pico-8 play session: no input (idle)

[t = 1 s] idle ~1s (no d-pad/buttons)
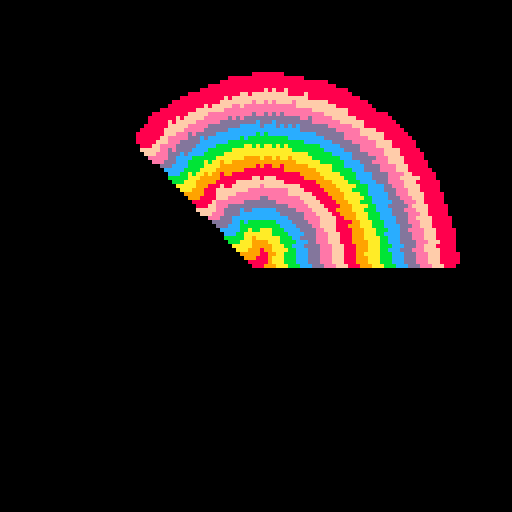
[t = 2 s] idle ~2s (no d-pad/buttons)
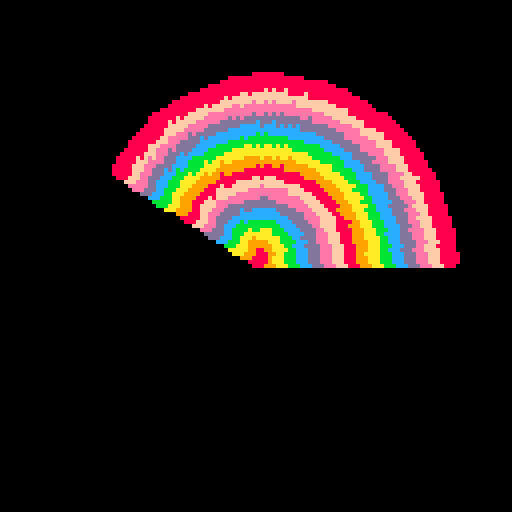
[t = 4 s] idle ~4s (no d-pad/buttons)
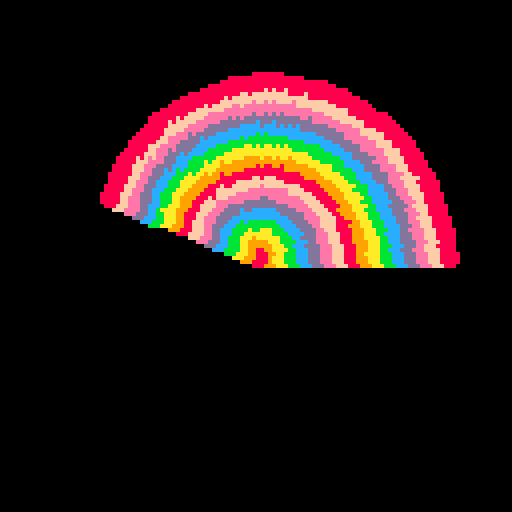
[t = 6 s] idle ~6s (no d-pad/buttons)
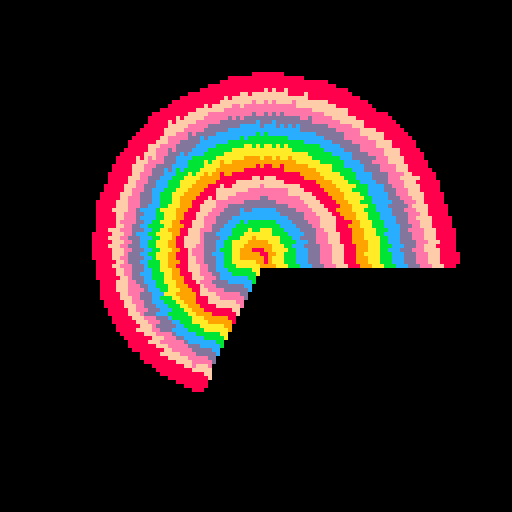
[t = 8 s] idle ~8s (no d-pad/buttons)
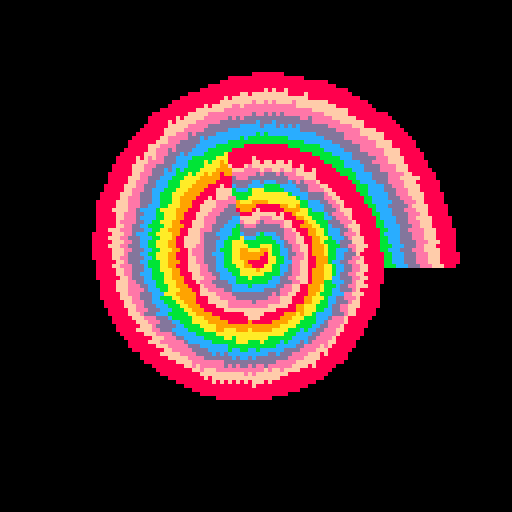

pico-8 cartridge
version 8
__lua__
cls()
t=0
::a::
r=2
for i=0,16 do
 c=i%8+8
 l = 1.5+sin(t/10)
 ox = i*l*r
 oy = 0
 x = 64+ox*cos(t) + oy*sin(t)
 y = 64+oy*cos(t) + ox*sin(t)
 circfill(x,y,r,c)
end


t+=0.01
flip()
goto a
__gfx__
00000000000000000000000000000000000000000000000000000000000000000000000000000000000000000000000000000000000000000000000000000000
00000000000000000000000000000000000000000000000000000000000000000000000000000000000000000000000000000000000000000000000000000000
00700700000000000000000000000000000000000000000000000000000000000000000000000000000000000000000000000000000000000000000000000000
00077000000000000000000000000000000000000000000000000000000000000000000000000000000000000000000000000000000000000000000000000000
00077000000000000000000000000000000000000000000000000000000000000000000000000000000000000000000000000000000000000000000000000000
00700700000000000000000000000000000000000000000000000000000000000000000000000000000000000000000000000000000000000000000000000000
00000000000000000000000000000000000000000000000000000000000000000000000000000000000000000000000000000000000000000000000000000000
00000000000000000000000000000000000000000000000000000000000000000000000000000000000000000000000000000000000000000000000000000000
00000000000000000000000000000000000000000000000000000000000000000000000000000000000000000000000000000000000000000000000000000000
00000000000000000000000000000000000000000000000000000000000000000000000000000000000000000000000000000000000000000000000000000000
00000000000000000000000000000000000000000000000000000000000000000000000000000000000000000000000000000000000000000000000000000000
00000000000000000000000000000000000000000000000000000000000000000000000000000000000000000000000000000000000000000000000000000000
00000000000000000000000000000000000000000000000000000000000000000000000000000000000000000000000000000000000000000000000000000000
00000000000000000000000000000000000000000000000000000000000000000000000000000000000000000000000000000000000000000000000000000000
00000000000000000000000000000000000000000000000000000000000000000000000000000000000000000000000000000000000000000000000000000000
00000000000000000000000000000000000000000000000000000000000000000000000000000000000000000000000000000000000000000000000000000000
00000000000000000000000000000000000000000000000000000000000000000000000000000000000000000000000000000000000000000000000000000000
00000000000000000000000000000000000000000000000000000000000000000000000000000000000000000000000000000000000000000000000000000000
00000000000000000000000000000000000000000000000000000000000000000000000000000000000000000000000000000000000000000000000000000000
00000000000000000000000000000000000000000000000000000000000000000000000000000000000000000000000000000000000000000000000000000000
00000000000000000000000000000000000000000000000000000000000000000000000000000000000000000000000000000000000000000000000000000000
00000000000000000000000000000000000000000000000000000000000000000000000000000000000000000000000000000000000000000000000000000000
00000000000000000000000000000000000000000000000000000000000000000000000000000000000000000000000000000000000000000000000000000000
00000000000000000000000000000000000000000000000000000000000000000000000000000000000000000000000000000000000000000000000000000000
00000000000000000000000000000000000000000000000000000000000000000000000000000000000000000000000000000000000000000000000000000000
00000000000000000000000000000000000000000000000000000000000000000000000000000000000000000000000000000000000000000000000000000000
00000000000000000000000000000000000000000000000000000000000000000000000000000000000000000000000000000000000000000000000000000000
00000000000000000000000000000000000000000000000000000000000000000000000000000000000000000000000000000000000000000000000000000000
00000000000000000000000000000000000000000000000000000000000000000000000000000000000000000000000000000000000000000000000000000000
00000000000000000000000000000000000000000000000000000000000000000000000000000000000000000000000000000000000000000000000000000000
00000000000000000000000000000000000000000000000000000000000000000000000000000000000000000000000000000000000000000000000000000000
00000000000000000000000000000000000000000000000000000000000000000000000000000000000000000000000000000000000000000000000000000000
00000000000000000000000000000000000000000000000000000000000000000000000000000000000000000000000000000000000000000000000000000000
00000000000000000000000000000000000000000000000000000000000000000000000000000000000000000000000000000000000000000000000000000000
00000000000000000000000000000000000000000000000000000000000000000000000000000000000000000000000000000000000000000000000000000000
00000000000000000000000000000000000000000000000000000000000000000000000000000000000000000000000000000000000000000000000000000000
00000000000000000000000000000000000000000000000000000000000000000000000000000000000000000000000000000000000000000000000000000000
00000000000000000000000000000000000000000000000000000000000000000000000000000000000000000000000000000000000000000000000000000000
00000000000000000000000000000000000000000000000000000000000000000000000000000000000000000000000000000000000000000000000000000000
00000000000000000000000000000000000000000000000000000000000000000000000000000000000000000000000000000000000000000000000000000000
00000000000000000000000000000000000000000000000000000000000000000000000000000000000000000000000000000000000000000000000000000000
00000000000000000000000000000000000000000000000000000000000000000000000000000000000000000000000000000000000000000000000000000000
00000000000000000000000000000000000000000000000000000000000000000000000000000000000000000000000000000000000000000000000000000000
00000000000000000000000000000000000000000000000000000000000000000000000000000000000000000000000000000000000000000000000000000000
00000000000000000000000000000000000000000000000000000000000000000000000000000000000000000000000000000000000000000000000000000000
00000000000000000000000000000000000000000000000000000000000000000000000000000000000000000000000000000000000000000000000000000000
00000000000000000000000000000000000000000000000000000000000000000000000000000000000000000000000000000000000000000000000000000000
00000000000000000000000000000000000000000000000000000000000000000000000000000000000000000000000000000000000000000000000000000000
00000000000000000000000000000000000000000000000000000000000000000000000000000000000000000000000000000000000000000000000000000000
00000000000000000000000000000000000000000000000000000000000000000000000000000000000000000000000000000000000000000000000000000000
00000000000000000000000000000000000000000000000000000000000000000000000000000000000000000000000000000000000000000000000000000000
00000000000000000000000000000000000000000000000000000000000000000000000000000000000000000000000000000000000000000000000000000000
00000000000000000000000000000000000000000000000000000000000000000000000000000000000000000000000000000000000000000000000000000000
00000000000000000000000000000000000000000000000000000000000000000000000000000000000000000000000000000000000000000000000000000000
00000000000000000000000000000000000000000000000000000000000000000000000000000000000000000000000000000000000000000000000000000000
00000000000000000000000000000000000000000000000000000000000000000000000000000000000000000000000000000000000000000000000000000000
00000000000000000000000000000000000000000000000000000000000000000000000000000000000000000000000000000000000000000000000000000000
00000000000000000000000000000000000000000000000000000000000000000000000000000000000000000000000000000000000000000000000000000000
00000000000000000000000000000000000000000000000000000000000000000000000000000000000000000000000000000000000000000000000000000000
00000000000000000000000000000000000000000000000000000000000000000000000000000000000000000000000000000000000000000000000000000000
00000000000000000000000000000000000000000000000000000000000000000000000000000000000000000000000000000000000000000000000000000000
00000000000000000000000000000000000000000000000000000000000000000000000000000000000000000000000000000000000000000000000000000000
00000000000000000000000000000000000000000000000000000000000000000000000000000000000000000000000000000000000000000000000000000000
00000000000000000000000000000000000000000000000000000000000000000000000000000000000000000000000000000000000000000000000000000000
00000000000000000000000000000000000000000000000000000000000000000000000000000000000000000000000000000000000000000000000000000000
00000000000000000000000000000000000000000000000000000000000000000000000000000000000000000000000000000000000000000000000000000000
00000000000000000000000000000000000000000000000000000000000000000000000000000000000000000000000000000000000000000000000000000000
00000000000000000000000000000000000000000000000000000000000000000000000000000000000000000000000000000000000000000000000000000000
00000000000000000000000000000000000000000000000000000000000000000000000000000000000000000000000000000000000000000000000000000000
00000000000000000000000000000000000000000000000000000000000000000000000000000000000000000000000000000000000000000000000000000000
00000000000000000000000000000000000000000000000000000000000000000000000000000000000000000000000000000000000000000000000000000000
00000000000000000000000000000000000000000000000000000000000000000000000000000000000000000000000000000000000000000000000000000000
00000000000000000000000000000000000000000000000000000000000000000000000000000000000000000000000000000000000000000000000000000000
00000000000000000000000000000000000000000000000000000000000000000000000000000000000000000000000000000000000000000000000000000000
00000000000000000000000000000000000000000000000000000000000000000000000000000000000000000000000000000000000000000000000000000000
00000000000000000000000000000000000000000000000000000000000000000000000000000000000000000000000000000000000000000000000000000000
00000000000000000000000000000000000000000000000000000000000000000000000000000000000000000000000000000000000000000000000000000000
00000000000000000000000000000000000000000000000000000000000000000000000000000000000000000000000000000000000000000000000000000000
00000000000000000000000000000000000000000000000000000000000000000000000000000000000000000000000000000000000000000000000000000000
00000000000000000000000000000000000000000000000000000000000000000000000000000000000000000000000000000000000000000000000000000000
00000000000000000000000000000000000000000000000000000000000000000000000000000000000000000000000000000000000000000000000000000000
00000000000000000000000000000000000000000000000000000000000000000000000000000000000000000000000000000000000000000000000000000000
00000000000000000000000000000000000000000000000000000000000000000000000000000000000000000000000000000000000000000000000000000000
00000000000000000000000000000000000000000000000000000000000000000000000000000000000000000000000000000000000000000000000000000000
00000000000000000000000000000000000000000000000000000000000000000000000000000000000000000000000000000000000000000000000000000000
00000000000000000000000000000000000000000000000000000000000000000000000000000000000000000000000000000000000000000000000000000000
00000000000000000000000000000000000000000000000000000000000000000000000000000000000000000000000000000000000000000000000000000000
00000000000000000000000000000000000000000000000000000000000000000000000000000000000000000000000000000000000000000000000000000000
00000000000000000000000000000000000000000000000000000000000000000000000000000000000000000000000000000000000000000000000000000000
00000000000000000000000000000000000000000000000000000000000000000000000000000000000000000000000000000000000000000000000000000000
00000000000000000000000000000000000000000000000000000000000000000000000000000000000000000000000000000000000000000000000000000000
00000000000000000000000000000000000000000000000000000000000000000000000000000000000000000000000000000000000000000000000000000000
00000000000000000000000000000000000000000000000000000000000000000000000000000000000000000000000000000000000000000000000000000000
00000000000000000000000000000000000000000000000000000000000000000000000000000000000000000000000000000000000000000000000000000000
00000000000000000000000000000000000000000000000000000000000000000000000000000000000000000000000000000000000000000000000000000000
00000000000000000000000000000000000000000000000000000000000000000000000000000000000000000000000000000000000000000000000000000000
00000000000000000000000000000000000000000000000000000000000000000000000000000000000000000000000000000000000000000000000000000000
00000000000000000000000000000000000000000000000000000000000000000000000000000000000000000000000000000000000000000000000000000000
00000000000000000000000000000000000000000000000000000000000000000000000000000000000000000000000000000000000000000000000000000000
00000000000000000000000000000000000000000000000000000000000000000000000000000000000000000000000000000000000000000000000000000000
00000000000000000000000000000000000000000000000000000000000000000000000000000000000000000000000000000000000000000000000000000000
00000000000000000000000000000000000000000000000000000000000000000000000000000000000000000000000000000000000000000000000000000000
00000000000000000000000000000000000000000000000000000000000000000000000000000000000000000000000000000000000000000000000000000000
00000000000000000000000000000000000000000000000000000000000000000000000000000000000000000000000000000000000000000000000000000000
00000000000000000000000000000000000000000000000000000000000000000000000000000000000000000000000000000000000000000000000000000000
00000000000000000000000000000000000000000000000000000000000000000000000000000000000000000000000000000000000000000000000000000000
00000000000000000000000000000000000000000000000000000000000000000000000000000000000000000000000000000000000000000000000000000000
00000000000000000000000000000000000000000000000000000000000000000000000000000000000000000000000000000000000000000000000000000000
00000000000000000000000000000000000000000000000000000000000000000000000000000000000000000000000000000000000000000000000000000000
00000000000000000000000000000000000000000000000000000000000000000000000000000000000000000000000000000000000000000000000000000000
00000000000000000000000000000000000000000000000000000000000000000000000000000000000000000000000000000000000000000000000000000000
00000000000000000000000000000000000000000000000000000000000000000000000000000000000000000000000000000000000000000000000000000000
00000000000000000000000000000000000000000000000000000000000000000000000000000000000000000000000000000000000000000000000000000000
00000000000000000000000000000000000000000000000000000000000000000000000000000000000000000000000000000000000000000000000000000000
00000000000000000000000000000000000000000000000000000000000000000000000000000000000000000000000000000000000000000000000000000000
00000000000000000000000000000000000000000000000000000000000000000000000000000000000000000000000000000000000000000000000000000000
00000000000000000000000000000000000000000000000000000000000000000000000000000000000000000000000000000000000000000000000000000000
00000000000000000000000000000000000000000000000000000000000000000000000000000000000000000000000000000000000000000000000000000000
00000000000000000000000000000000000000000000000000000000000000000000000000000000000000000000000000000000000000000000000000000000
00000000000000000000000000000000000000000000000000000000000000000000000000000000000000000000000000000000000000000000000000000000
00000000000000000000000000000000000000000000000000000000000000000000000000000000000000000000000000000000000000000000000000000000
00000000000000000000000000000000000000000000000000000000000000000000000000000000000000000000000000000000000000000000000000000000
00000000000000000000000000000000000000000000000000000000000000000000000000000000000000000000000000000000000000000000000000000000
00000000000000000000000000000000000000000000000000000000000000000000000000000000000000000000000000000000000000000000000000000000
00000000000000000000000000000000000000000000000000000000000000000000000000000000000000000000000000000000000000000000000000000000
00000000000000000000000000000000000000000000000000000000000000000000000000000000000000000000000000000000000000000000000000000000
00000000000000000000000000000000000000000000000000000000000000000000000000000000000000000000000000000000000000000000000000000000
00000000000000000000000000000000000000000000000000000000000000000000000000000000000000000000000000000000000000000000000000000000
__gff__
0000000000000000000000000000000000000000000000000000000000000000000000000000000000000000000000000000000000000000000000000000000000000000000000000000000000000000000000000000000000000000000000000000000000000000000000000000000000000000000000000000000000000000
0000000000000000000000000000000000000000000000000000000000000000000000000000000000000000000000000000000000000000000000000000000000000000000000000000000000000000000000000000000000000000000000000000000000000000000000000000000000000000000000000000000000000000
__map__
0000000000000000000000000000000000000000000000000000000000000000000000000000000000000000000000000000000000000000000000000000000000000000000000000000000000000000000000000000000000000000000000000000000000000000000000000000000000000000000000000000000000000000
0000000000000000000000000000000000000000000000000000000000000000000000000000000000000000000000000000000000000000000000000000000000000000000000000000000000000000000000000000000000000000000000000000000000000000000000000000000000000000000000000000000000000000
0000000000000000000000000000000000000000000000000000000000000000000000000000000000000000000000000000000000000000000000000000000000000000000000000000000000000000000000000000000000000000000000000000000000000000000000000000000000000000000000000000000000000000
0000000000000000000000000000000000000000000000000000000000000000000000000000000000000000000000000000000000000000000000000000000000000000000000000000000000000000000000000000000000000000000000000000000000000000000000000000000000000000000000000000000000000000
0000000000000000000000000000000000000000000000000000000000000000000000000000000000000000000000000000000000000000000000000000000000000000000000000000000000000000000000000000000000000000000000000000000000000000000000000000000000000000000000000000000000000000
0000000000000000000000000000000000000000000000000000000000000000000000000000000000000000000000000000000000000000000000000000000000000000000000000000000000000000000000000000000000000000000000000000000000000000000000000000000000000000000000000000000000000000
0000000000000000000000000000000000000000000000000000000000000000000000000000000000000000000000000000000000000000000000000000000000000000000000000000000000000000000000000000000000000000000000000000000000000000000000000000000000000000000000000000000000000000
0000000000000000000000000000000000000000000000000000000000000000000000000000000000000000000000000000000000000000000000000000000000000000000000000000000000000000000000000000000000000000000000000000000000000000000000000000000000000000000000000000000000000000
0000000000000000000000000000000000000000000000000000000000000000000000000000000000000000000000000000000000000000000000000000000000000000000000000000000000000000000000000000000000000000000000000000000000000000000000000000000000000000000000000000000000000000
0000000000000000000000000000000000000000000000000000000000000000000000000000000000000000000000000000000000000000000000000000000000000000000000000000000000000000000000000000000000000000000000000000000000000000000000000000000000000000000000000000000000000000
0000000000000000000000000000000000000000000000000000000000000000000000000000000000000000000000000000000000000000000000000000000000000000000000000000000000000000000000000000000000000000000000000000000000000000000000000000000000000000000000000000000000000000
0000000000000000000000000000000000000000000000000000000000000000000000000000000000000000000000000000000000000000000000000000000000000000000000000000000000000000000000000000000000000000000000000000000000000000000000000000000000000000000000000000000000000000
0000000000000000000000000000000000000000000000000000000000000000000000000000000000000000000000000000000000000000000000000000000000000000000000000000000000000000000000000000000000000000000000000000000000000000000000000000000000000000000000000000000000000000
0000000000000000000000000000000000000000000000000000000000000000000000000000000000000000000000000000000000000000000000000000000000000000000000000000000000000000000000000000000000000000000000000000000000000000000000000000000000000000000000000000000000000000
0000000000000000000000000000000000000000000000000000000000000000000000000000000000000000000000000000000000000000000000000000000000000000000000000000000000000000000000000000000000000000000000000000000000000000000000000000000000000000000000000000000000000000
0000000000000000000000000000000000000000000000000000000000000000000000000000000000000000000000000000000000000000000000000000000000000000000000000000000000000000000000000000000000000000000000000000000000000000000000000000000000000000000000000000000000000000
0000000000000000000000000000000000000000000000000000000000000000000000000000000000000000000000000000000000000000000000000000000000000000000000000000000000000000000000000000000000000000000000000000000000000000000000000000000000000000000000000000000000000000
0000000000000000000000000000000000000000000000000000000000000000000000000000000000000000000000000000000000000000000000000000000000000000000000000000000000000000000000000000000000000000000000000000000000000000000000000000000000000000000000000000000000000000
0000000000000000000000000000000000000000000000000000000000000000000000000000000000000000000000000000000000000000000000000000000000000000000000000000000000000000000000000000000000000000000000000000000000000000000000000000000000000000000000000000000000000000
0000000000000000000000000000000000000000000000000000000000000000000000000000000000000000000000000000000000000000000000000000000000000000000000000000000000000000000000000000000000000000000000000000000000000000000000000000000000000000000000000000000000000000
0000000000000000000000000000000000000000000000000000000000000000000000000000000000000000000000000000000000000000000000000000000000000000000000000000000000000000000000000000000000000000000000000000000000000000000000000000000000000000000000000000000000000000
0000000000000000000000000000000000000000000000000000000000000000000000000000000000000000000000000000000000000000000000000000000000000000000000000000000000000000000000000000000000000000000000000000000000000000000000000000000000000000000000000000000000000000
0000000000000000000000000000000000000000000000000000000000000000000000000000000000000000000000000000000000000000000000000000000000000000000000000000000000000000000000000000000000000000000000000000000000000000000000000000000000000000000000000000000000000000
0000000000000000000000000000000000000000000000000000000000000000000000000000000000000000000000000000000000000000000000000000000000000000000000000000000000000000000000000000000000000000000000000000000000000000000000000000000000000000000000000000000000000000
0000000000000000000000000000000000000000000000000000000000000000000000000000000000000000000000000000000000000000000000000000000000000000000000000000000000000000000000000000000000000000000000000000000000000000000000000000000000000000000000000000000000000000
0000000000000000000000000000000000000000000000000000000000000000000000000000000000000000000000000000000000000000000000000000000000000000000000000000000000000000000000000000000000000000000000000000000000000000000000000000000000000000000000000000000000000000
0000000000000000000000000000000000000000000000000000000000000000000000000000000000000000000000000000000000000000000000000000000000000000000000000000000000000000000000000000000000000000000000000000000000000000000000000000000000000000000000000000000000000000
0000000000000000000000000000000000000000000000000000000000000000000000000000000000000000000000000000000000000000000000000000000000000000000000000000000000000000000000000000000000000000000000000000000000000000000000000000000000000000000000000000000000000000
0000000000000000000000000000000000000000000000000000000000000000000000000000000000000000000000000000000000000000000000000000000000000000000000000000000000000000000000000000000000000000000000000000000000000000000000000000000000000000000000000000000000000000
0000000000000000000000000000000000000000000000000000000000000000000000000000000000000000000000000000000000000000000000000000000000000000000000000000000000000000000000000000000000000000000000000000000000000000000000000000000000000000000000000000000000000000
0000000000000000000000000000000000000000000000000000000000000000000000000000000000000000000000000000000000000000000000000000000000000000000000000000000000000000000000000000000000000000000000000000000000000000000000000000000000000000000000000000000000000000
0000000000000000000000000000000000000000000000000000000000000000000000000000000000000000000000000000000000000000000000000000000000000000000000000000000000000000000000000000000000000000000000000000000000000000000000000000000000000000000000000000000000000000
